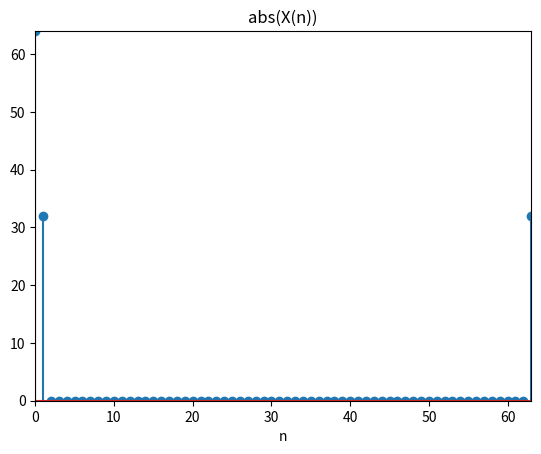
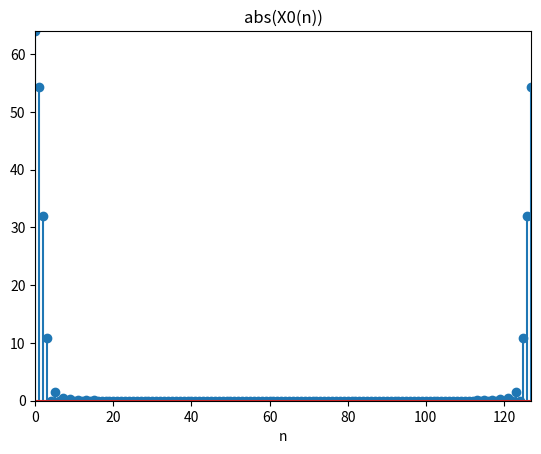

Reproduce these figures in Python, in order.
import numpy as np
import matplotlib.pyplot as plt
# BEGIN SOLUTION
N = 64
x = 1 - np.cos(2 * np.pi / N * np.arange(N))
X = np.fft.fft(x)

x0 = np.concatenate([x, np.zeros(N)])
X0 = np.fft.fft(x0)

# # Graphical Output # #
plt.figure()
plt.stem(np.arange(N), np.abs(X))
plt.axis([0, N - 1, 0, np.max(np.abs(X))])
plt.title('abs(X(n))')
plt.xlabel('n')

plt.figure()
plt.stem(np.arange(2 * N), np.abs(X0))
plt.axis([0, 2 * N - 1, 0, np.max(np.abs(X))])
plt.title('abs(X0(n))')
plt.xlabel('n')

plt.show()
# END SOLUTION
